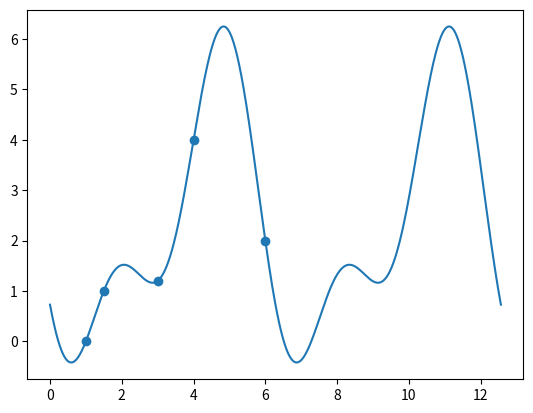
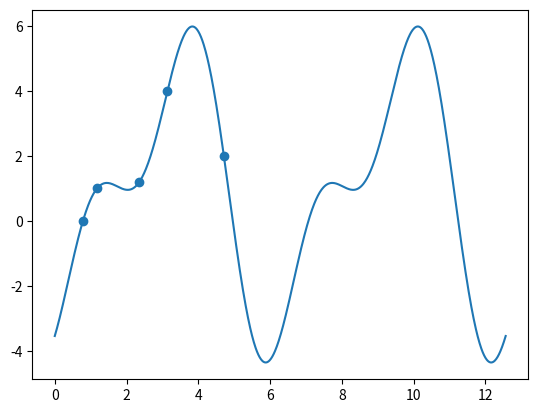

The matplotlib source for these figures, in order:
import numpy as np 
import matplotlib.pyplot as plt 
import math 
import sympy as sp

x_values = [1, 1.5, 3, 4, 6]

def createTrigMatrix(values):
    size = len(values)
    matrix = []
    for i in range(size):
        row = []
        counter = 1
        for j in range(size):
            if j == 0:
                row.append(1)
            elif j% 2 != 0:
                row.append( np.cos(counter * values[i]) )
            else:
                row.append( np.sin(counter * values[i]) )
                counter += 1
        matrix.append(row)
    return np.array(matrix)
            
A = createTrigMatrix(x_values)
y_values = np.array([0, 1, 1.2, 4, 2])
coef = np.array(np.linalg.solve(A, y_values))
x = sp.symbols('x')

def createTrigPolynom(coeficient):
     size = len(coeficient)
     expr = 0
     counter = 1
     for i in range(size):
         if i == 0:
             expr += coeficient[i]
         elif i % 2 != 0: 
             expr += coeficient[i] * sp.cos(counter * x)
         else:
             expr += coeficient[i] * sp.sin(counter * x)
             counter += 1
     return expr

polynom = createTrigPolynom(coef)
f = sp.lambdify(x, polynom)
x_axis = np.linspace(0, 4 * np.pi, 1000)
plt.scatter(x_values, y_values)
plt.plot(x_axis, f(x_axis))
plt.show()

def changePeriod(t, values):
    return np.array([((2*np.pi)/t)*el for el in values])

new_x_values = changePeriod(8, x_values)
A2 = createTrigMatrix(new_x_values)
coef2 = np.array(np.linalg.solve(A2, y_values))
polynom2 = createTrigPolynom(coef2)
f2 = sp.lambdify(x, polynom2)
plt.scatter(new_x_values, y_values)
plt.plot(x_axis, f2(x_axis))
plt.show()
    
